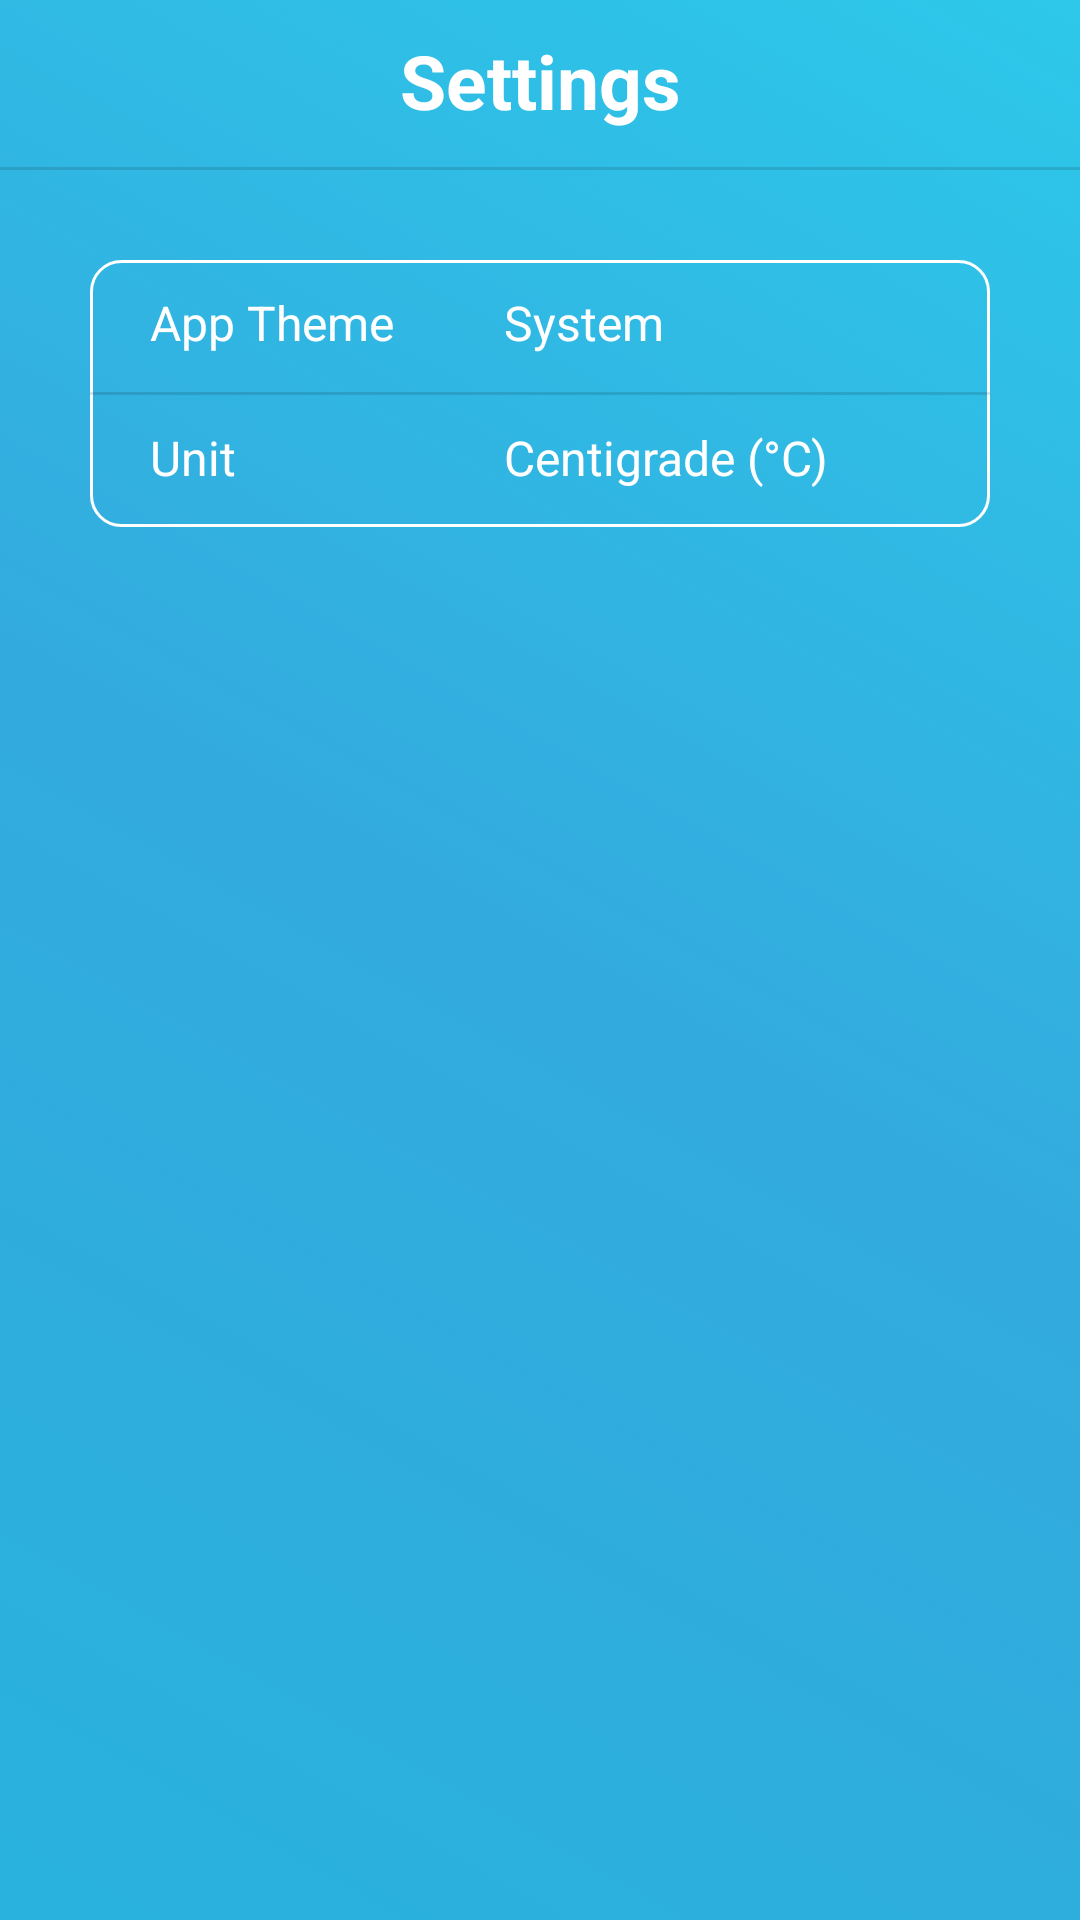

This screen was rendered from an Android layout file. Write that file and the resources it references.
<!-- AndroidManifest.xml: application theme Theme.WeatherApp -->
<!-- res/layout/fragment_settings.xml -->
<?xml version="1.0" encoding="utf-8"?>
<androidx.constraintlayout.widget.ConstraintLayout
    xmlns:android="http://schemas.android.com/apk/res/android"
    xmlns:tools="http://schemas.android.com/tools"
    xmlns:app="http://schemas.android.com/apk/res-auto"
    android:layout_width="match_parent"
    android:layout_height="match_parent"
    android:background="@drawable/bg_main">

    <ImageView
        android:id="@+id/ivBack"
        android:layout_width="30dp"
        android:layout_height="30dp"
        app:layout_constraintStart_toStartOf="parent"
        app:layout_constraintTop_toTopOf="parent"
        app:srcCompat="@drawable/ic_back"
        android:clickable="true"
        android:focusable="true"
        android:layout_marginTop="12dp"
        android:layout_marginStart="20dp" />

    <TextView
        android:id="@+id/tvTitle"
        android:layout_width="wrap_content"
        android:layout_height="wrap_content"
        android:text="@string/settings"
        android:textStyle="bold"
        android:textSize="25sp"
        android:textColor="@color/white"
        android:layout_marginTop="10dp"
        app:layout_constraintTop_toTopOf="parent"
        app:layout_constraintStart_toStartOf="parent"
        app:layout_constraintEnd_toEndOf="parent" />

    <View
        android:id="@+id/divider"
        android:layout_width="match_parent"
        android:layout_height="1dp"
        android:background="?android:attr/listDivider"
        android:layout_marginTop="12dp"
        app:layout_constraintTop_toBottomOf="@id/tvTitle"/>

    <ScrollView
        android:layout_width="0dp"
        android:layout_height="0dp"
        app:layout_constraintTop_toBottomOf="@id/divider"
        app:layout_constraintStart_toStartOf="parent"
        app:layout_constraintEnd_toEndOf="parent"
        app:layout_constraintBottom_toBottomOf="parent"
        android:layout_margin="20dp">

        <LinearLayout
            android:id="@+id/linearLayout"
            android:layout_width="match_parent"
            android:layout_height="wrap_content"
            android:orientation="vertical"
            android:background="@drawable/bg_settings"
            android:layout_margin="10dp">

            <LinearLayout
                android:id="@+id/llAppTheme"
                android:layout_width="match_parent"
                android:layout_height="wrap_content"
                android:orientation="horizontal"
                android:weightSum="2"
                android:paddingVertical="10dp"
                android:paddingHorizontal="20dp"
                android:clickable="true"
                android:focusable="true">

                <TextView
                    android:layout_width="0dp"
                    android:layout_height="wrap_content"
                    android:text="@string/app_theme"
                    android:textColor="@color/white"
                    android:textAlignment="textStart"
                    android:textSize="16sp"
                    android:layout_weight="1"/>

                <TextView
                    android:id="@+id/tvThemeName"
                    android:layout_width="0dp"
                    android:layout_height="wrap_content"
                    android:text="@string/system"
                    android:textColor="@color/white"
                    android:textAlignment="textStart"
                    android:textSize="16sp"
                    android:layout_weight="1"/>

                <ImageView
                    android:layout_width="24dp"
                    android:layout_height="24dp"
                    app:srcCompat="@drawable/ic_double_arrow_right" />

            </LinearLayout>

            <View
                android:layout_width="match_parent"
                android:layout_height="1dp"
                android:background="?android:attr/listDivider" />

            <LinearLayout
                android:id="@+id/llUnitsOfMeasure"
                android:layout_width="match_parent"
                android:layout_height="wrap_content"
                android:orientation="horizontal"
                android:weightSum="2"
                android:paddingVertical="10dp"
                android:paddingHorizontal="20dp"
                android:clickable="true"
                android:focusable="true">

                <TextView
                    android:layout_width="0dp"
                    android:layout_height="wrap_content"
                    android:text="@string/unit"
                    android:textColor="@color/white"
                    android:textAlignment="textStart"
                    android:textSize="16sp"
                    android:layout_weight="1"/>

                <TextView
                    android:id="@+id/tvUnitsOfMeasureName"
                    android:layout_width="0dp"
                    android:layout_height="wrap_content"
                    android:text="@string/centigrade"
                    android:textColor="@color/white"
                    android:textAlignment="textStart"
                    android:textSize="16sp"
                    android:layout_weight="1"/>

                <ImageView
                    android:layout_width="24dp"
                    android:layout_height="24dp"
                    app:srcCompat="@drawable/ic_double_arrow_right" />

            </LinearLayout>

        </LinearLayout>

    </ScrollView>



</androidx.constraintlayout.widget.ConstraintLayout>
<!-- resources referenced by this layout -->
<resources>
  <color name="white">#FFFFFFFF</color>
  <!-- drawable bg_main (drawable) -->
  <?xml version="1.0" encoding="utf-8"?>
  <selector xmlns:android="http://schemas.android.com/apk/res/android">
  <item>
      <shape>
          <gradient
              android:angle="45"
              android:startColor="@color/bg_main_1"
              android:centerColor="@color/bg_main_2"
              android:endColor="@color/bg_main_3"/>
      </shape>
  </item>
  </selector>
  <!-- drawable bg_settings (drawable) -->
  <?xml version="1.0" encoding="UTF-8"?>
  <shape xmlns:android="http://schemas.android.com/apk/res/android">
      <stroke android:width="1dp" android:color="@color/white" />
      <corners android:radius="10dp"/>
      <padding android:left="0dp" android:top="0dp" android:right="0dp" android:bottom="0dp" />
  </shape>
  <string name="app_theme">App Theme</string>
  <string name="centigrade">Centigrade (°C)</string>
  <string name="settings">Settings</string>
  <string name="system">System</string>
  <string name="unit">Unit</string>
  <style name="Theme.WeatherApp" parent="Theme.MaterialComponents.DayNight.DarkActionBar">
          
          <item name="colorPrimary">@color/purple_500</item>
          <item name="colorPrimaryVariant">@color/purple_700</item>
          <item name="colorOnPrimary">@color/white</item>
          
          <item name="colorSecondary">@color/main_color</item>
          <item name="colorSecondaryVariant">@color/teal_700</item>
          <item name="colorOnSecondary">@color/black</item>
          
          <item name="android:statusBarColor">@color/status_bar_color</item>
          
  
          
          <item name="windowActionBar">false</item>
          <item name="windowNoTitle">true</item>
      </style>
  <color name="bg_main_1">#29B2DD</color>
  <color name="bg_main_2">#33AADD</color>
  <color name="bg_main_3">#2DC8EA</color>
  <color name="purple_500">#FF6200EE</color>
  <color name="purple_700">#FF3700B3</color>
  <color name="main_color">#32A4D5</color>
  <color name="teal_700">#FF018786</color>
  <color name="black">#FF000000</color>
  <color name="status_bar_color">#32A4D5</color>
</resources>
